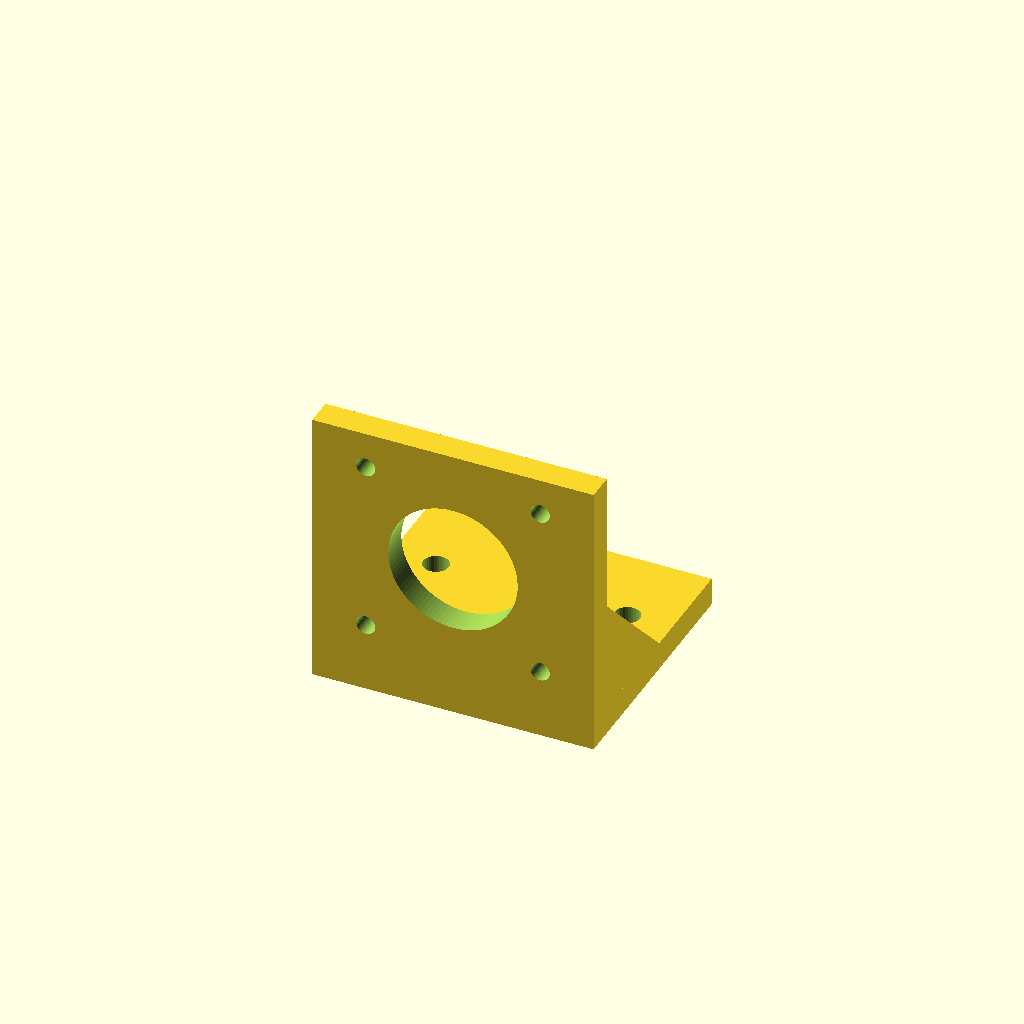
Cell 1: the model at its default parameters.
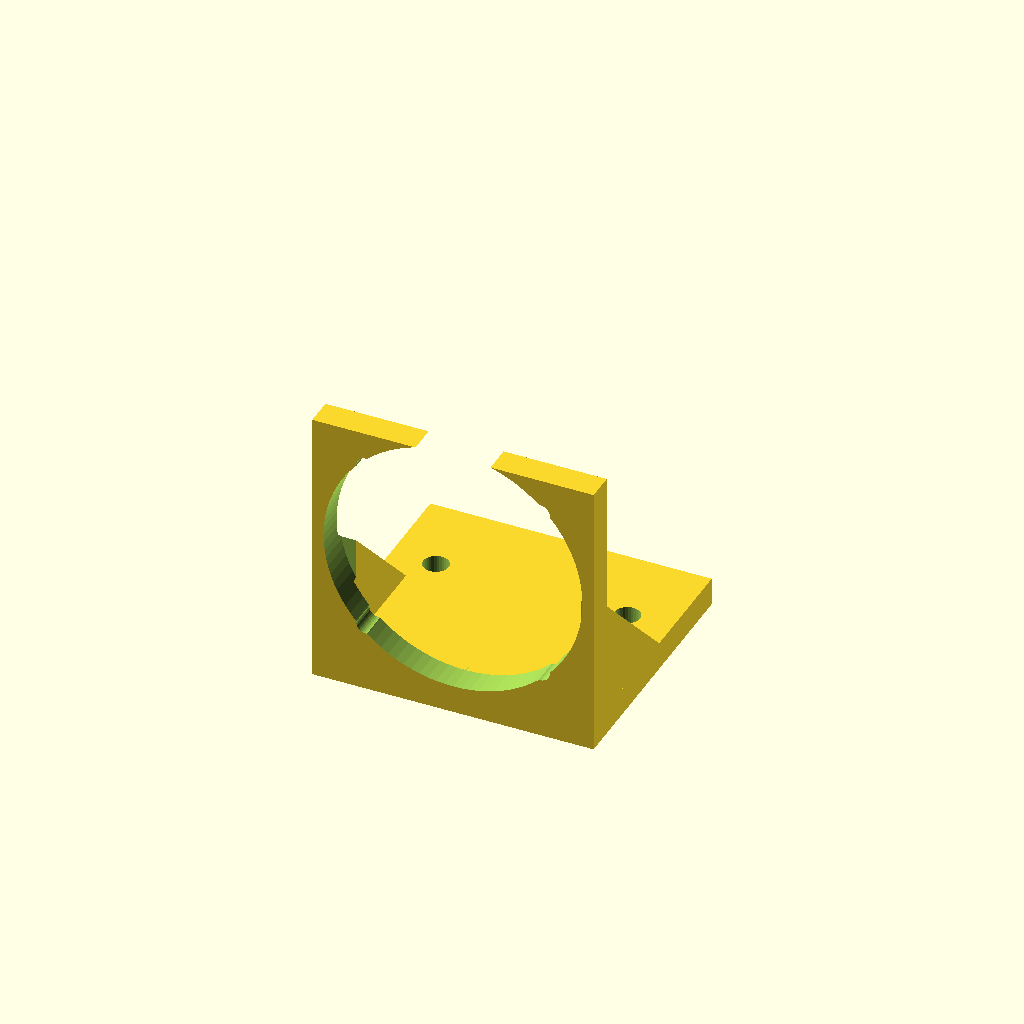
Cell 2: the same model with boss_d = 46.
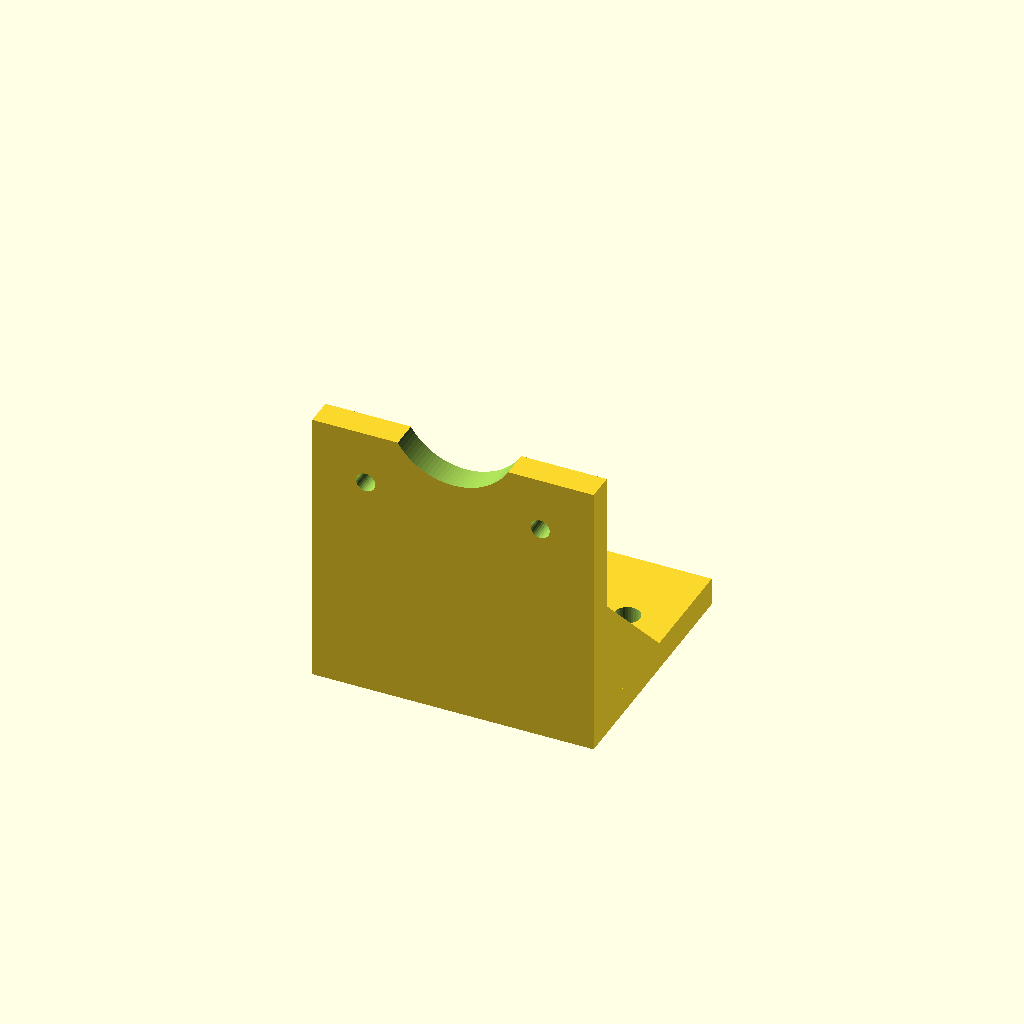
Cell 3 — boss_z set to 56, the other parameters unchanged.
One fixed orthographic camera (rotation 55°, 0°, 25°; colour scheme Cornfield) for every cell.
OpenSCAD source file bench/reference/nema17_motor_bracket.scad:
// L-bracket for a NEMA 17 stepper motor (syringe pumps, peristaltic pumps, shakers)
// Category: full hardware. Base plate with two M4 holes, vertical motor plate with
// the 22 mm boss hole + 31 mm M3 pattern, two gussets. Motor body mounts on the
// back (-Y) side, shaft pointing over the base.
// Print: PETG, base on the bed, 0.2 mm layers, 5 perimeters, 30 % infill.
// SPDX-License-Identifier: CERN-OHL-P-2.0

/* [Bracket] */
base = [50, 45, 5];      // X, Y, Z: spans y = 0..45
plate = [50, 5, 50];     // vertical plate at y = 0..5
boss_d = 23;             // NEMA 17 centring boss is 22 mm
boss_z = 28;             // motor axis height
screw_d = 3.4;           // M3 clearance
screw_spacing = 31;      // NEMA 17 bolt pattern
mount_d = 4.5;           // M4 clearance
mount_pos = [[-17, 30], [17, 30]];
gusset_t = 5;
gusset_len = 20;

/* [Hidden] */
eps = 0.01;

difference() {
    union() {
        translate([-base.x / 2, 0, 0]) cube(base);
        translate([-plate.x / 2, 0, 0]) cube(plate);
        for (sx = [-1, 1])
            translate([sx * (base.x / 2 - gusset_t / 2) - gusset_t / 2, plate.y - eps, base.z - eps])
                rotate([90, 0, 90]) linear_extrude(gusset_t)
                    polygon([[0, 0], [gusset_len, 0], [0, gusset_len]]);
    }
    translate([0, -1, boss_z]) rotate([-90, 0, 0]) cylinder(d = boss_d, h = plate.y + 2, $fn = 96);
    for (sx = [-1, 1], sz = [-1, 1])
        translate([sx * screw_spacing / 2, -1, boss_z + sz * screw_spacing / 2])
            rotate([-90, 0, 0]) cylinder(d = screw_d, h = plate.y + 2, $fn = 32);
    for (p = mount_pos)
        translate([p.x, p.y, -1]) cylinder(d = mount_d, h = base.z + 2, $fn = 32);
}
Parameter table extracted from the source (name, type, default, range or options):
base: vector, default [50, 45, 5]
plate: vector, default [50, 5, 50]
boss_d: number, default 23
boss_z: number, default 28
screw_d: number, default 3.4
screw_spacing: number, default 31
mount_d: number, default 4.5
gusset_t: number, default 5
gusset_len: number, default 20
